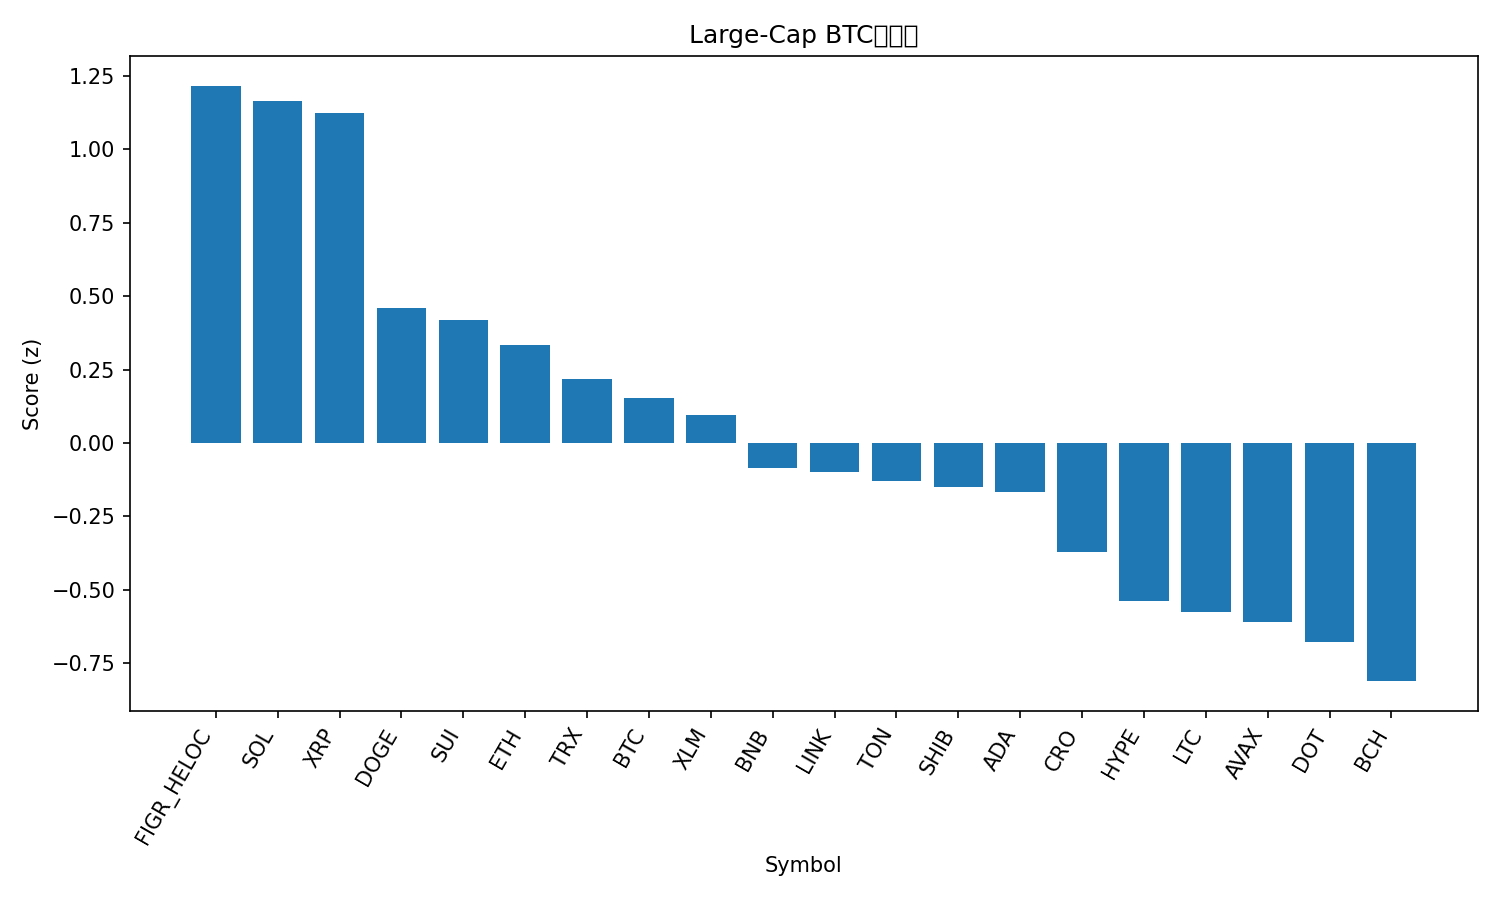

The file beside this chart, header and first rows:
rank, name, symbol, price_btc, price_usd, pct_1h_btc, pct_24h_btc, pct_7d_btc, market_cap_rank, market_cap_usd, volume_usd, score
1, Figure Heloc, FIGR_HELOC, 9.01e-06, 1.037, 0.2561, 3.652, -2.475, 19, 12834369344, 41210136, 1.216
2, Solana, SOL, 0.002062, 237.3, -0.1718, 5.519, 12.04, 5, 128653356785, 13726832902, 1.163
3, XRP, XRP, 2.661e-05, 3.06, 0.348, 1.218, 5.839, 3, 182567081111, 6268482560, 1.123
4, Dogecoin, DOGE, 2.26e-06, 0.26, -0.3883, 3.358, 17.68, 8, 39243062557, 3841949244, 0.461
5, Sui, SUI, 3.188e-05, 3.67, 0.03487, 0.5818, 6.067, 18, 13090307697, 1063848140, 0.4189
6, Ethereum, ETH, 0.03939, 4532, -0.07234, 1.428, 1.727, 2, 546516746047, 37123132415, 0.3337
7, TRON, TRX, 3.03e-06, 0.3485, 0.03255, 0.1543, 1.277, 10, 32984638489, 819327047, 0.2172
8, Bitcoin, BTC, 1.0, 115046, 0.0, 0.0, 0.0, 1, 2291590406906, 50264961998, 0.1519
9, Stellar, XLM, 3.44e-06, 0.3956, -0.1896, 0.9511, 6.888, 20, 12580466830, 342683576, 0.09588
10, BNB, BNB, 0.007863, 904.5, -0.1798, 0.2197, 4.427, 6, 125900193447, 1349702057, -0.08463
11, Chainlink, LINK, 0.000213, 24.51, -0.39, 2.143, 4.353, 13, 16622645137, 1239667367, -0.1
12, Toncoin, TON, 2.778e-05, 3.2, -0.04258, -0.7791, 0.2523, 29, 8212079665, 151092422, -0.1277
13, Shiba Inu, SHIB, 1.16016e-10, 1.335e-05, -0.2879, 0.7012, 6.274, 31, 7864417364, 255026082, -0.1482
14, Cardano, ADA, 7.81e-06, 0.8982, -0.273, 0.4509, 6.238, 11, 32821730175, 1823971152, -0.1673
15, Cronos, CRO, 2.23e-06, 0.2565, -0.007577, -1.62, -5.765, 28, 8621430081, 79366693, -0.3698
16, Hyperliquid, HYPE, 0.0004884, 56.18, -0.6726, 0.7163, 19.46, 15, 15229820256, 945674649, -0.5378
17, Litecoin, LTC, 0.001006, 115.7, -0.1764, -1.862, 0.589, 27, 8823753500, 733408713, -0.5749
18, Avalanche, AVAX, 0.000249, 28.64, -0.4255, -1.22, 13.15, 22, 12092705144, 927174529, -0.6091
19, Polkadot, DOT, 3.672e-05, 4.22, -0.4553, -0.6633, 8.12, 34, 6430490476, 264958745, -0.6769
20, Bitcoin Cash, BCH, 0.005161, 593.7, -0.2836, -1.658, -2.666, 23, 11826340483, 350905580, -0.8106
21, Hedera, HBAR, 2.09e-06, 0.2409, -0.8191, 0.974, 7.938, 25, 10230070633, 308319203, -1.033
